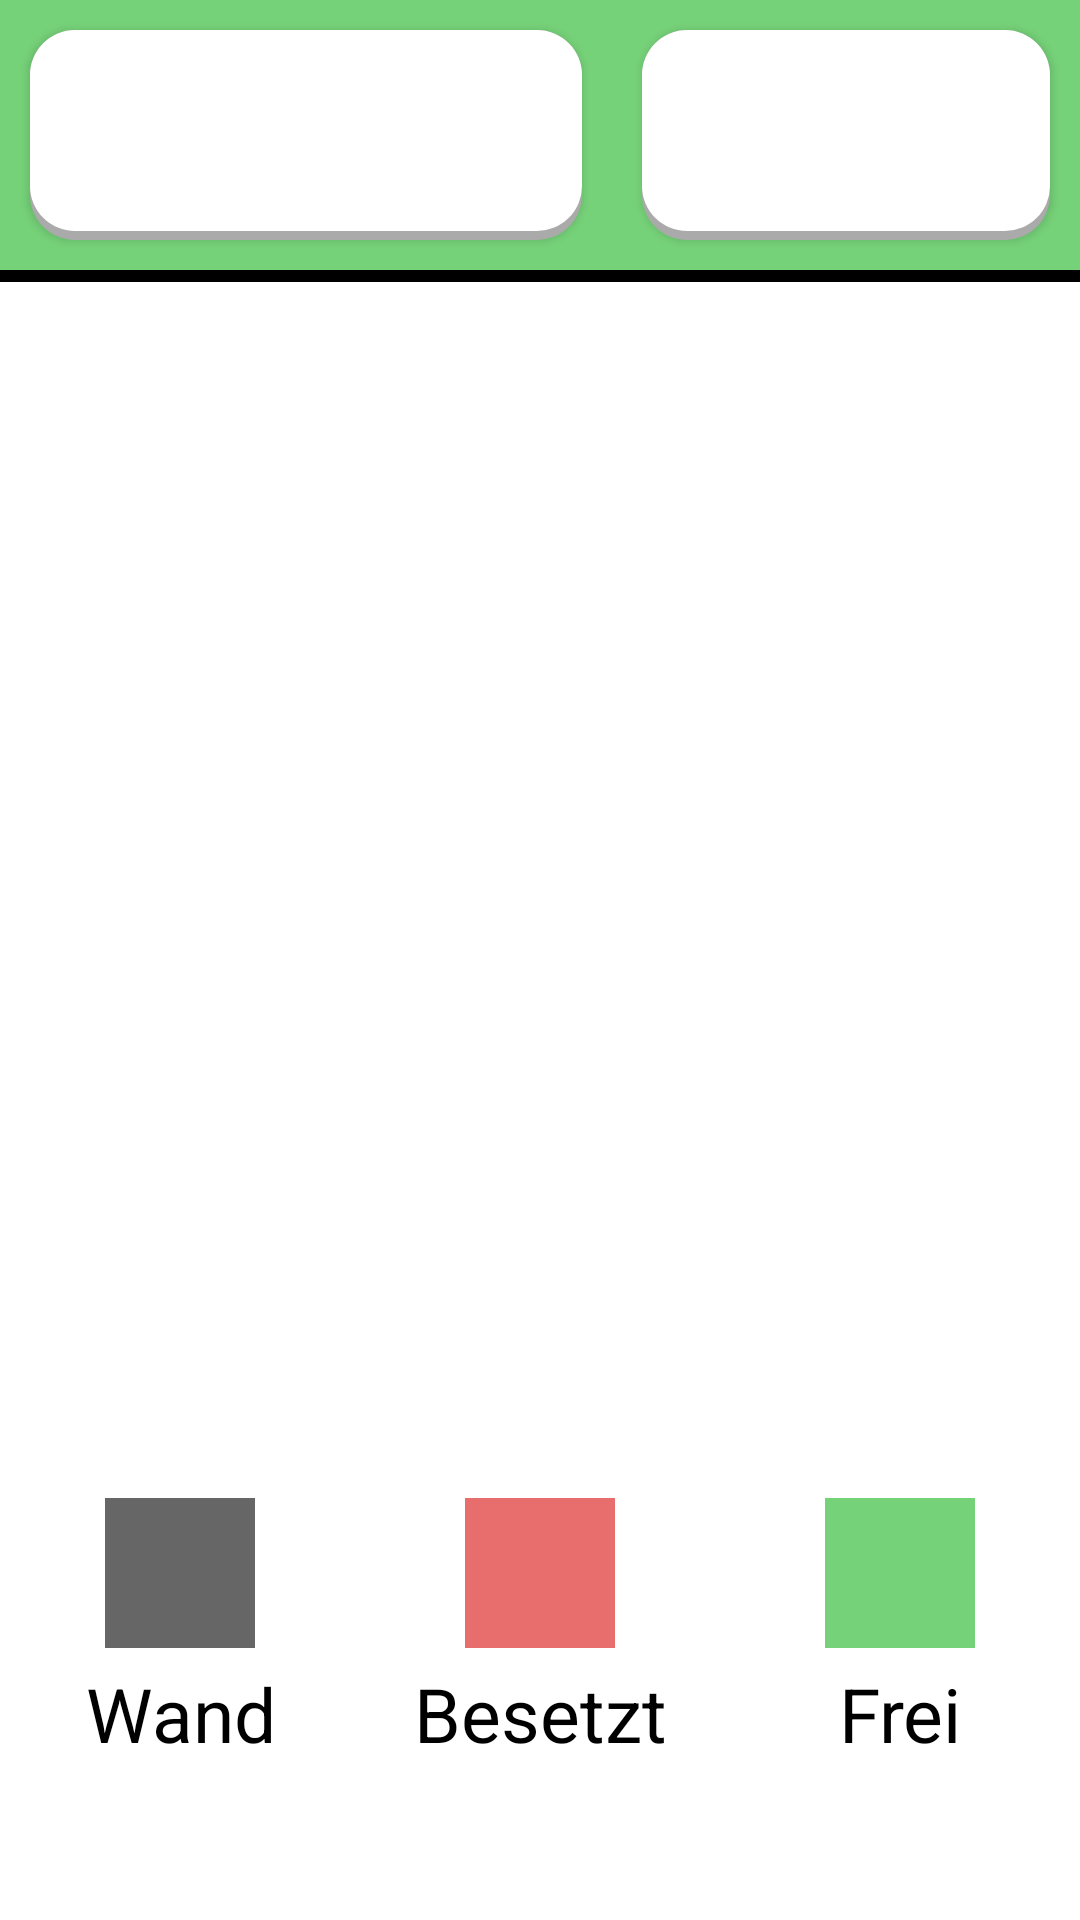

Write the Android layout XML for this screen, with the resource values it uses.
<!-- AndroidManifest.xml: application theme Theme.Kotlin_Basics_1 -->
<!-- res/layout/fragment_home.xml -->
<?xml version="1.0" encoding="utf-8"?>
<androidx.constraintlayout.widget.ConstraintLayout xmlns:android="http://schemas.android.com/apk/res/android"
    xmlns:app="http://schemas.android.com/apk/res-auto"
    xmlns:tools="http://schemas.android.com/tools"
    android:layout_width="match_parent"
    android:layout_height="match_parent"
    tools:context=".ui.home.HomeFragment">

    <LinearLayout
        android:layout_width="match_parent"
        android:layout_height="match_parent"
        android:orientation="vertical">

        <LinearLayout
            android:id="@+id/home_header"
            android:layout_width="match_parent"
            android:layout_height="match_parent"
            android:layout_weight="2.25"
            android:background="@color/app_background_User"
            android:baselineAligned="false"
            android:gravity="center"
            android:orientation="horizontal">

            <androidx.appcompat.widget.AppCompatButton
                    android:id="@+id/btnDate"
                    style="@style/background"
                    android:layout_width="wrap_content"
                    android:layout_height="70dp"
                    android:layout_marginLeft="10dp"
                    android:layout_marginRight="10dp"
                    android:layout_weight="2"
                    android:textColor="@color/textcolor"
                    android:textSize="20sp"
                    app:cornerRadius="5dp"
                    tools:text="27/06/2022"/>

            <androidx.appcompat.widget.AppCompatButton
                android:id="@+id/btnTime"
                style="@style/background"
                android:layout_width="wrap_content"
                android:layout_height="70dp"
                android:layout_marginLeft="10dp"
                android:layout_marginRight="10dp"
                android:layout_weight="1"
                android:textColor="@color/textcolor"
                android:textSize="20sp"
                app:cornerRadius="5dp"
                tools:text="10:25" />

        </LinearLayout>

        <View
            android:id="@+id/black_border"
            android:layout_width="match_parent"
            android:layout_height="4dp"
            android:background="@color/black" />

        <HorizontalScrollView
            android:layout_width="match_parent"
            android:layout_height="match_parent"
            android:layout_gravity="center"
            android:layout_weight="1">

            <ScrollView
                android:layout_width="match_parent"
                android:layout_height="wrap_content"
                android:layout_gravity="center">

                <TableLayout
                    android:id="@+id/tableGrid"
                    android:layout_width="match_parent"
                    android:layout_height="wrap_content"
                    android:layout_margin="0dp"
                    android:orientation="horizontal"
                    android:padding="0dp">

                    <TableRow
                        android:id="@+id/tableRow1"
                        android:layout_width="wrap_content"
                        android:layout_height="wrap_content"
                        android:layout_margin="0dip"
                        android:layout_weight="0"
                        android:background="@color/black"
                        android:layoutMode="clipBounds"
                        android:padding="0dip">

                        <androidx.appcompat.widget.AppCompatButton
                            android:id="@+id/btnGrid1"
                            style="@style/Button.Kotlin_Basics_1"
                            android:layout_width="48dp"
                            android:layout_height="48dp"
                            android:visibility="gone"
                            tools:ignore="SpeakableTextPresentCheck" />

                    </TableRow>

                </TableLayout>
            </ScrollView>
        </HorizontalScrollView>

        <LinearLayout
            android:layout_width="match_parent"
            android:layout_height="match_parent"
            android:layout_marginTop="10dp"
            android:layout_weight="2"
            android:gravity="center_horizontal"
            android:orientation="horizontal"
            android:weightSum="3">

            <LinearLayout
                android:layout_width="100dp"
                android:layout_height="match_parent"
                android:layout_weight="1"
                android:gravity="center_horizontal"
                android:orientation="vertical">

                <View
                    android:id="@+id/taken"
                    android:layout_width="50dp"
                    android:layout_height="50dp"
                    android:background="@color/grid_wall" />

                <TextView
                    android:id="@+id/textView"
                    android:layout_width="match_parent"
                    android:layout_height="wrap_content"
                    android:layout_marginTop="5dp"
                    android:gravity="center"
                    android:text="@string/Wand"
                    android:textColor="@color/textcolor"
                    android:textSize="25sp" />
            </LinearLayout>

            <LinearLayout
                android:layout_width="100dp"
                android:layout_height="match_parent"
                android:layout_weight="1"
                android:gravity="center_horizontal"
                android:orientation="vertical">

                <View
                    android:id="@+id/wall"
                    android:layout_width="50dp"
                    android:layout_height="50dp"
                    android:background="@color/grid_taken" />

                <TextView
                    android:id="@+id/textView2"
                    android:layout_width="match_parent"
                    android:layout_height="wrap_content"
                    android:layout_marginTop="5dp"
                    android:gravity="center"
                    android:text="@string/Besetzt"
                    android:textColor="@color/textcolor"
                    android:textSize="25sp" />
            </LinearLayout>

            <LinearLayout
                android:layout_width="100dp"
                android:layout_height="match_parent"
                android:layout_weight="1"
                android:gravity="center_horizontal"
                android:orientation="vertical">

                <View
                    android:id="@+id/free"
                    android:layout_width="50dp"
                    android:layout_height="50dp"
                    android:background="@color/grid_free" />

                <TextView
                    android:id="@+id/textView3"
                    android:layout_width="match_parent"
                    android:layout_height="wrap_content"
                    android:layout_marginTop="5dp"
                    android:gravity="center"
                    android:text="@string/Frei"
                    android:textColor="@color/textcolor"
                    android:textSize="25sp" />
            </LinearLayout>

        </LinearLayout>

    </LinearLayout>

</androidx.constraintlayout.widget.ConstraintLayout>
<!-- resources referenced by this layout -->
<resources>
  <color name="app_background_User">#76D279</color>
  <color name="black">#FF000000</color>
  <color name="grid_free">#76D279</color>
  <color name="grid_taken">#E86E6E</color>
  <color name="grid_wall">#666666</color>
  <color name="textcolor">#FF000000</color>
  <string name="Besetzt">Besetzt</string>
  <string name="Frei">Frei</string>
  <string name="Wand">Wand</string>
  <style name="Button.Kotlin_Basics_1" parent="Widget.AppCompat.Button.Borderless.Colored">
          <item name="android:minWidth">48dp</item>
          <item name="android:maxWidth">48dp</item>
          <item name="android:minHeight">48dp</item>
          <item name="android:maxHeight">48dp</item>
  
          <item name="android:padding">1dp</item>
          <item name="android:layout_margin">0.7dp</item>
  
          <item name="android:background">@color/app_background_header</item>
      </style>
  <style name="background">
          <item name="android:background">@drawable/roundedbutton</item>
          <item name="android:textColor">@color/black</item>
      </style>
  <style name="Theme.Kotlin_Basics_1" parent="Theme.MaterialComponents.DayNight.DarkActionBar">
          
          <item name="colorPrimary">@color/app_background_header</item>
          <item name="colorPrimaryVariant">@color/white</item>
          <item name="colorOnPrimary">@color/white</item>
          
          <item name="colorSecondary">@color/teal_200</item>
          <item name="colorSecondaryVariant">@color/teal_700</item>
          <item name="colorOnSecondary">@color/black</item>
          
          <item name="android:statusBarColor" tools:targetApi="l">?attr/colorPrimaryVariant</item>
          
          <item name="android:windowNoTitle">true</item>
          <item name="android:windowActionBar">true</item>
          <item name="android:windowFullscreen">true</item>
          <item name="android:windowContentOverlay">@null</item>
      </style>
  <color name="app_background_header">#777777</color>
  <!-- drawable roundedbutton (drawable) -->
  <?xml version="1.0" encoding="utf-8"?>
  <layer-list xmlns:android="http://schemas.android.com/apk/res/android">
      
      <item  >
          <shape>
              <solid android:color="@android:color/darker_gray" />
              <corners android:radius="15dp" />
          </shape>
      </item>
      
      <item android:bottom="3dp"
          >
          <shape>
              <solid android:color="@android:color/white" />
              <corners android:radius="15dp" />
          </shape>
      </item>
  </layer-list>
  <color name="white">#FFFFFFFF</color>
  <color name="teal_200">#FF03DAC5</color>
  <color name="teal_700">#FF018786</color>
</resources>
